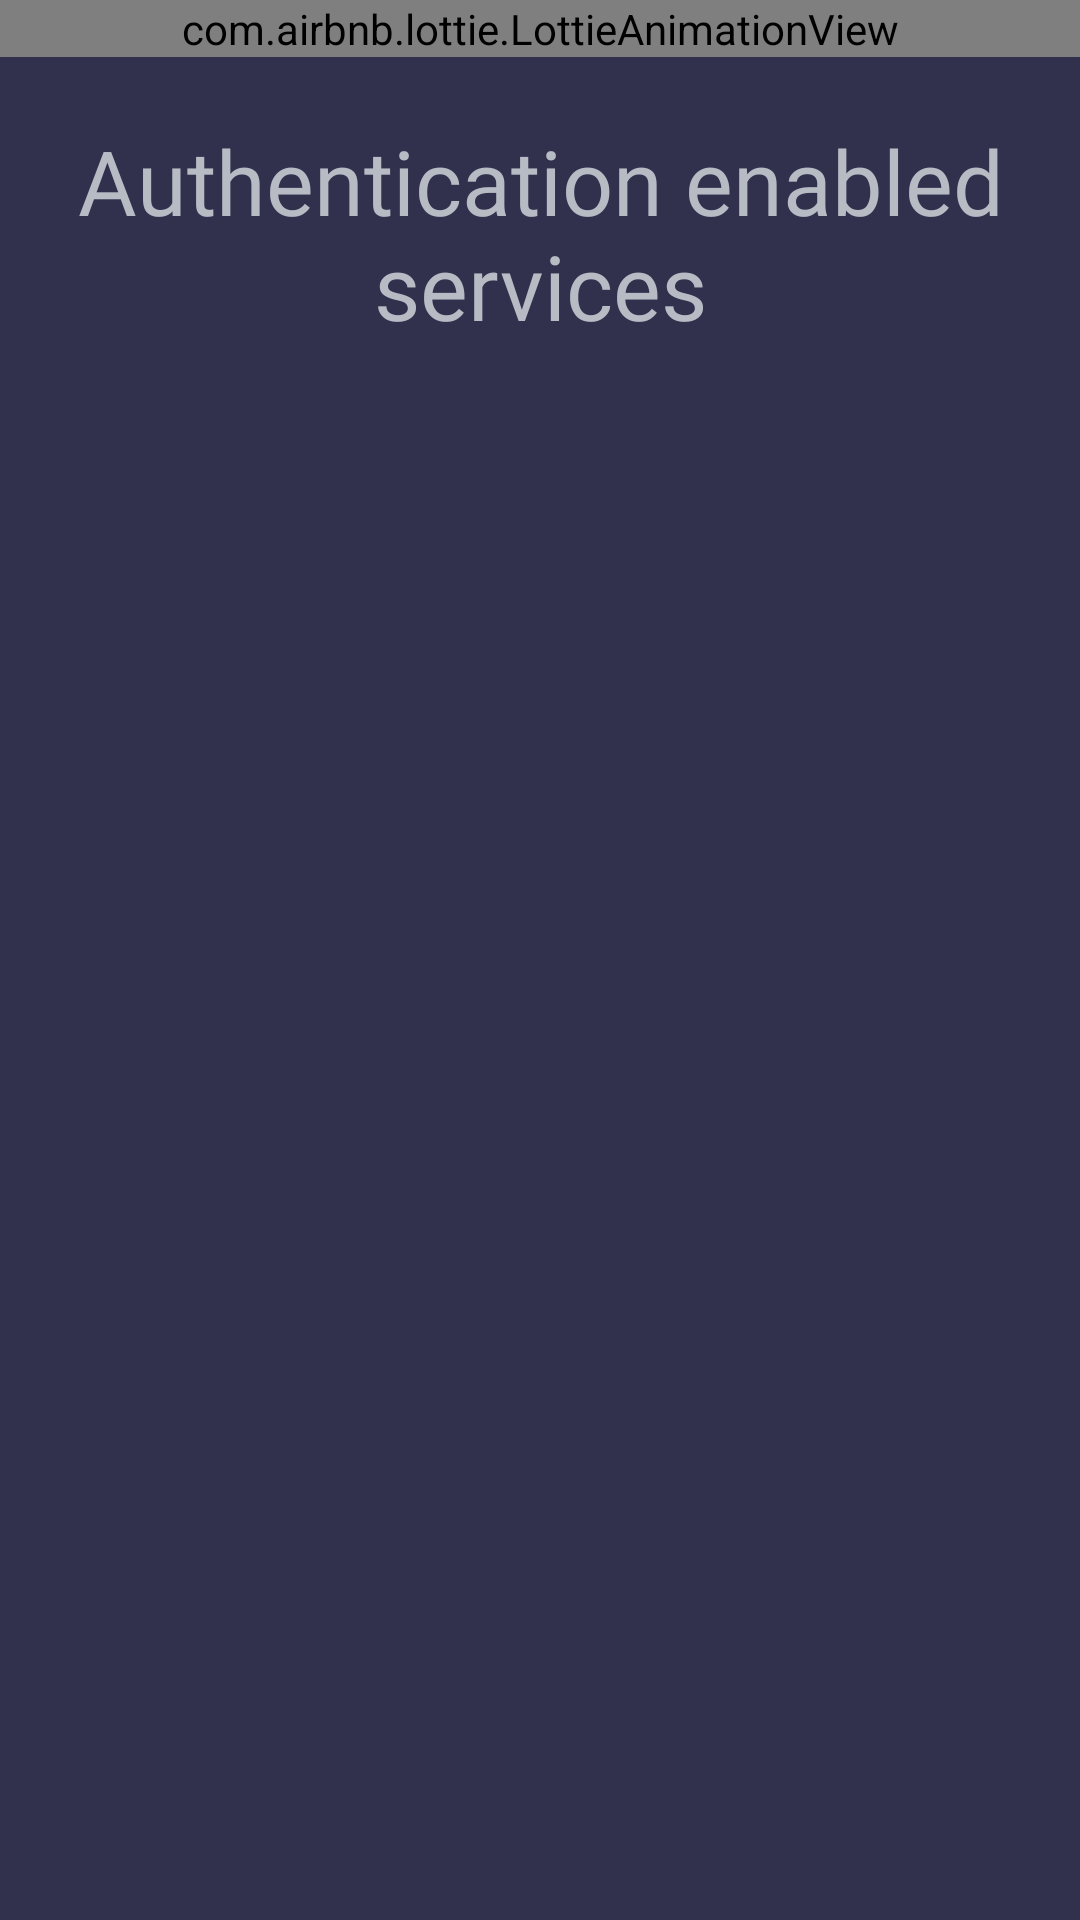

Android layout source for this screen:
<!-- AndroidManifest.xml: application theme Theme.InfiSecure -->
<!-- res/layout/fragment_if_security.xml -->
<?xml version="1.0" encoding="utf-8"?>
<FrameLayout xmlns:android="http://schemas.android.com/apk/res/android"
    xmlns:tools="http://schemas.android.com/tools"
    android:layout_width="match_parent"
    android:layout_height="match_parent"
    xmlns:app="http://schemas.android.com/apk/res-auto"
    tools:context=".fragments.IFSecurityFragment"
    android:background="@color/bg_primary_dark">

    <TextView
        android:layout_width="wrap_content"
        android:layout_height="wrap_content"
        android:layout_marginTop="20dp"
        android:fontFamily="@font/work_sans_medium"
        android:padding="20dp"
        android:text="Authentication enabled services"
        android:gravity="center"
        android:textColor="@color/bg_secondary_light"
        android:textSize="30sp" />
    <com.airbnb.lottie.LottieAnimationView
        android:id="@+id/authAnimLottie"
        android:layout_width="match_parent"
        android:layout_height="wrap_content"
        app:lottie_rawRes="@raw/bio_auth"
        app:lottie_autoPlay="true"
        app:lottie_loop="true"/>
</FrameLayout>
<!-- resources referenced by this layout -->
<resources>
  <color name="bg_primary_dark">#31304D</color>
  <color name="bg_secondary_light">#B6BBC4</color>
  <style name="Theme.InfiSecure" parent="Base.Theme.InfiSecure" />
  <style name="Base.Theme.InfiSecure" parent="Theme.Material3.DayNight.NoActionBar">
          
          
      </style>
</resources>
